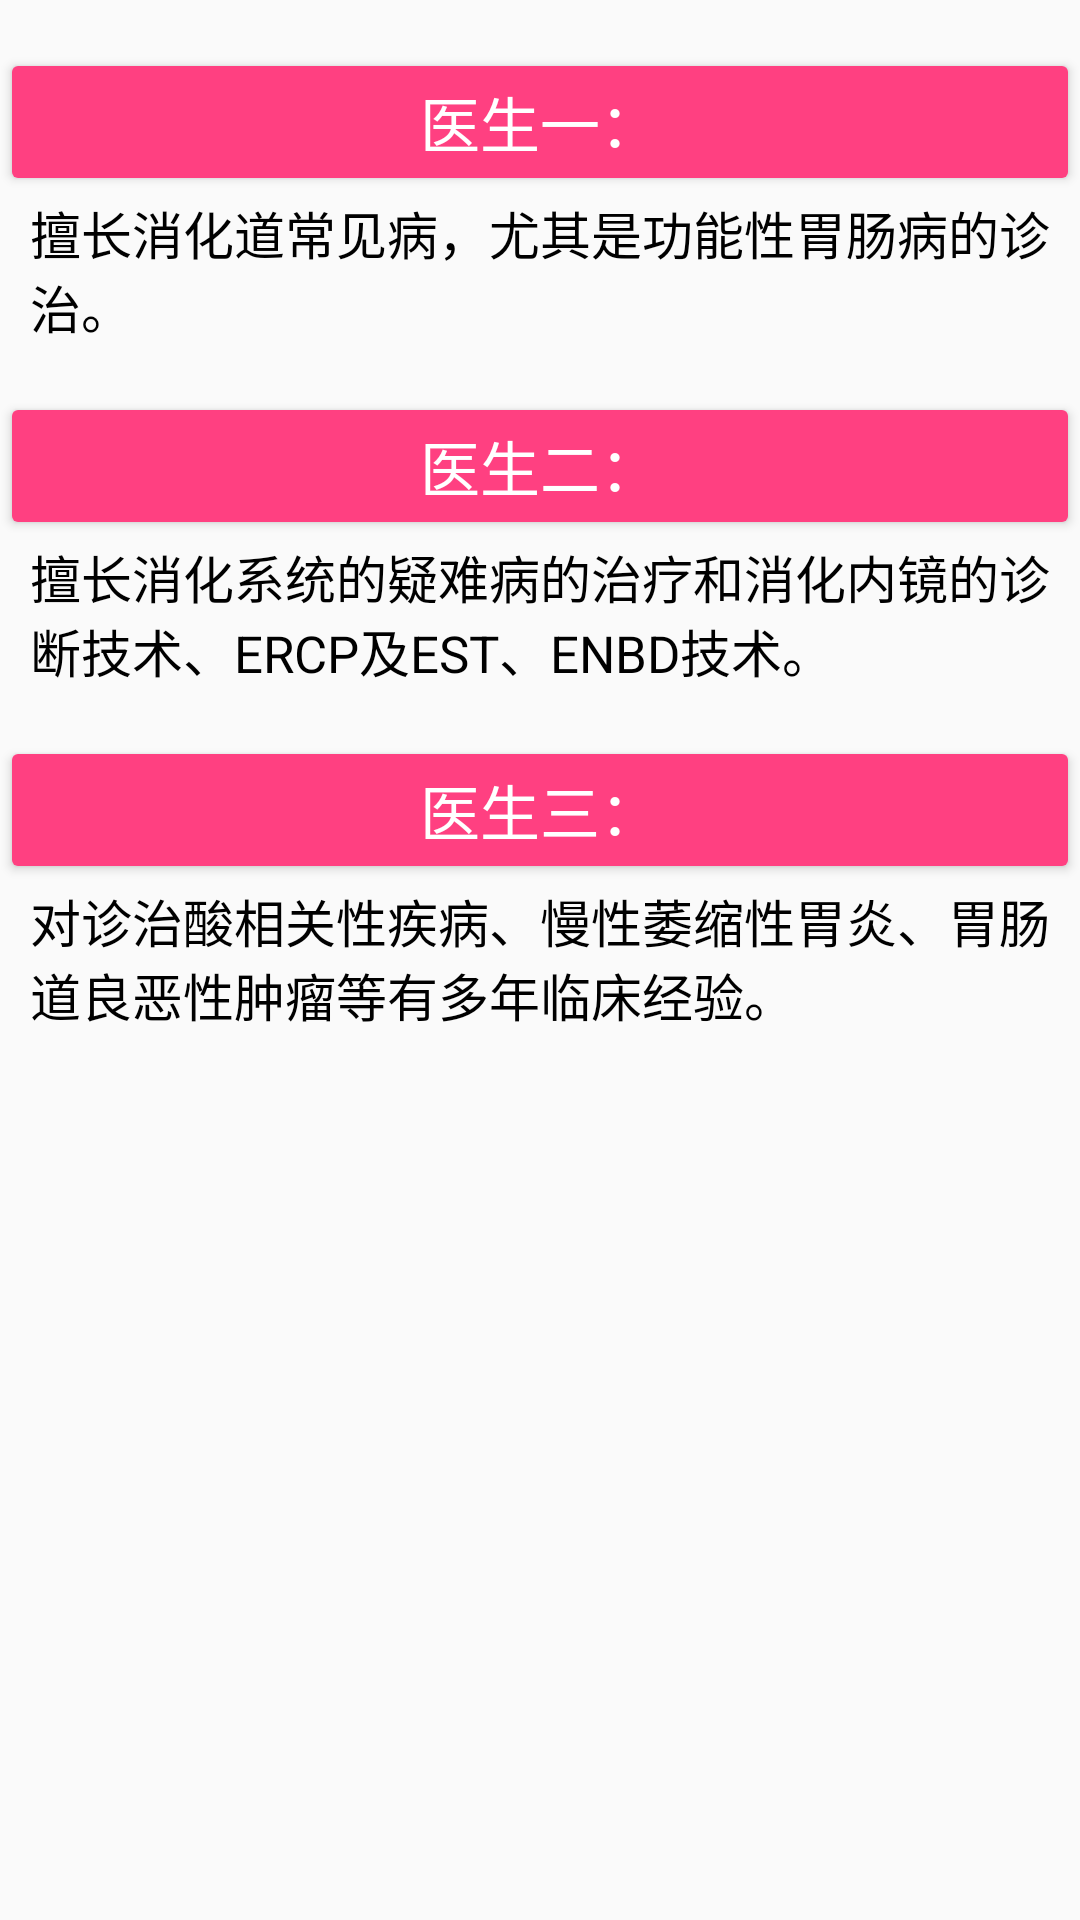

The Android layout XML behind this screen, and the referenced resources:
<!-- AndroidManifest.xml: application theme AppTheme -->
<!-- res/layout/activity_xiaohua.xml -->
<?xml version="1.0" encoding="utf-8"?>
<LinearLayout xmlns:android="http://schemas.android.com/apk/res/android"
    android:layout_width="match_parent"
    android:layout_height="match_parent"
    android:orientation="vertical">

    <RelativeLayout
        android:layout_width="match_parent"
        android:layout_height="wrap_content">

        <Button
            android:id="@+id/btn1"
            style="@style/Widget.AppCompat.Button.Colored"
            android:layout_width="match_parent"
            android:layout_height="wrap_content"
            android:layout_marginTop="16dp"
            android:text="医生一："
            android:textSize="20sp" />
        <TextView
            android:layout_width="match_parent"
            android:layout_height="wrap_content"
            android:textSize="17sp"
            android:textColor="@color/black"
            android:layout_below="@id/btn1"
            android:layout_marginLeft="10dip"
            android:layout_marginRight="10dip"
            android:text="擅长消化道常见病，尤其是功能性胃肠病的诊治。"/>
    </RelativeLayout>

    <RelativeLayout
        android:layout_width="match_parent"
        android:layout_height="wrap_content">

        <Button
            android:id="@+id/btn2"
            style="@style/Widget.AppCompat.Button.Colored"
            android:layout_width="match_parent"
            android:layout_height="wrap_content"
            android:layout_marginTop="16dp"
            android:text="医生二："
            android:textSize="20sp" />
        <TextView
            android:layout_width="match_parent"
            android:layout_height="wrap_content"
            android:textSize="17sp"
            android:textColor="@color/black"
            android:layout_below="@id/btn2"
            android:layout_marginLeft="10dip"
            android:layout_marginRight="10dip"
            android:text="擅长消化系统的疑难病的治疗和消化内镜的诊断技术、ERCP及EST、ENBD技术。"/>
    </RelativeLayout>

    <RelativeLayout
        android:layout_width="match_parent"
        android:layout_height="wrap_content">

        <Button
            android:id="@+id/btn3"
            style="@style/Widget.AppCompat.Button.Colored"
            android:layout_width="match_parent"
            android:layout_height="wrap_content"
            android:layout_marginTop="16dp"
            android:text="医生三："
            android:textSize="20sp" />
        <TextView
            android:layout_width="match_parent"
            android:layout_height="wrap_content"
            android:textSize="17sp"
            android:textColor="@color/black"
            android:layout_below="@id/btn3"
            android:layout_marginLeft="10dip"
            android:layout_marginRight="10dip"
            android:text="对诊治酸相关性疾病、慢性萎缩性胃炎、胃肠道良恶性肿瘤等有多年临床经验。"/>
    </RelativeLayout>
</LinearLayout>
<!-- resources referenced by this layout -->
<resources>
  <color name="black">#ff000000</color>
  <style name="AppTheme" parent="Theme.AppCompat.Light.NoActionBar">
          
          <item name="colorPrimary">@color/colorPrimary</item>
          <item name="colorPrimaryDark">@color/colorPrimaryDark</item>
          <item name="colorAccent">@color/colorAccent</item>
      </style>
  <color name="colorPrimary">#3F51B5</color>
  <color name="colorPrimaryDark">#303F9F</color>
  <color name="colorAccent">#FF4081</color>
</resources>
